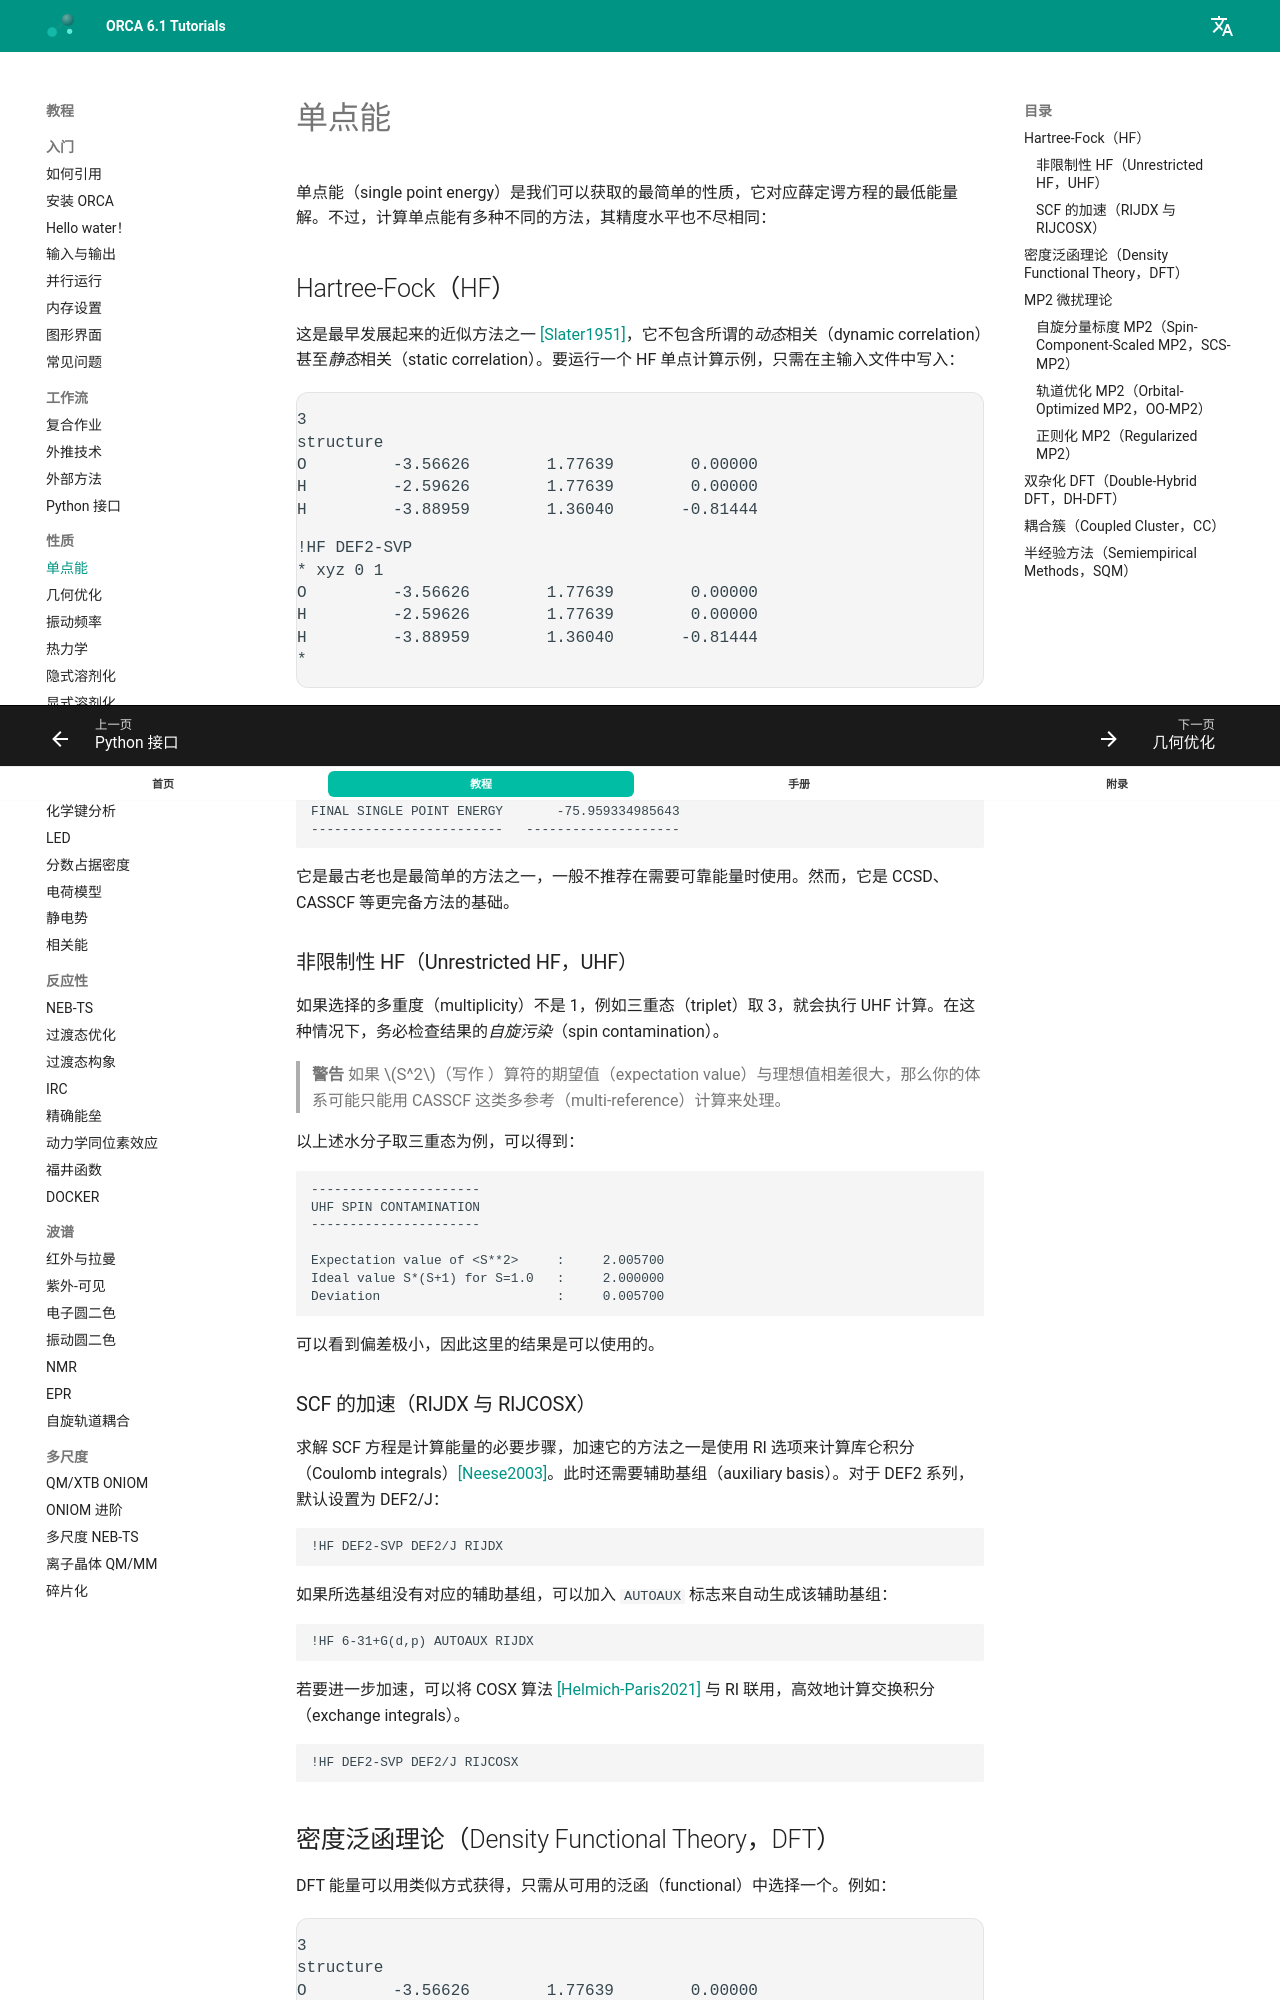

repository: wxyhgk/orca-docs · page: zh/prop/single_point/index.html · generator: mkdocs

---
title: 单点能
source: https://www.faccts.de/docs/orca/6.1/tutorials/prop/single_point.html
---

# 单点能

单点能（single point energy）是我们可以获取的最简单的性质，它对应薛定谔方程的最低能量解。不过，计算单点能有多种不同的方法，其精度水平也不尽相同：

## Hartree-Fock（HF）

这是最早发展起来的近似方法之一 [[Slater1951]](../bib.md#slater1951)，它不包含所谓的*动态*相关（dynamic correlation）甚至*静态*相关（static correlation）。要运行一个 HF 单点计算示例，只需在主输入文件中写入：

```text
!HF DEF2-SVP
* xyz 0 1
O         -3.56626        1.77639        0.00000
H         -2.59626        1.77639        0.00000
H         -3.88959        1.36040       -0.81444
*
```

这样，基组（basis set）DEF2-SVP 将被指定给列表中的每一个原子。总能量会打印在文件末尾，例如：

```text
-------------------------   --------------------
FINAL SINGLE POINT ENERGY       -75.959334985643
-------------------------   --------------------
```

它是最古老也是最简单的方法之一，一般不推荐在需要可靠能量时使用。然而，它是 CCSD、CASSCF 等更完备方法的基础。

### 非限制性 HF（Unrestricted HF，UHF）

如果选择的多重度（multiplicity）不是 1，例如三重态（triplet）取 3，就会执行 UHF 计算。在这种情况下，务必检查结果的*自旋污染*（spin contamination）。

> **警告**
> 如果 $S^2$（写作 <S**2>）算符的期望值（expectation value）与理想值相差很大，那么你的体系可能只能用 CASSCF 这类多参考（multi-reference）计算来处理。

以上述水分子取三重态为例，可以得到：

```text
----------------------
UHF SPIN CONTAMINATION
----------------------

Expectation value of <S**2>     :     2.005700
Ideal value S*(S+1) for S=1.0   :     2.000000
Deviation                       :     0.005700
```

可以看到偏差极小，因此这里的结果是可以使用的。

### SCF 的加速（RIJDX 与 RIJCOSX）

求解 SCF 方程是计算能量的必要步骤，加速它的方法之一是使用 RI 选项来计算库仑积分（Coulomb integrals）[[Neese2003]](../bib.md#neese2003)。此时还需要辅助基组（auxiliary basis）。对于 DEF2 系列，默认设置为 DEF2/J：

```text
!HF DEF2-SVP DEF2/J RIJDX
```

如果所选基组没有对应的辅助基组，可以加入 `AUTOAUX` 标志来自动生成该辅助基组：

```text
!HF 6-31+G(d,p) AUTOAUX RIJDX
```

若要进一步加速，可以将 COSX 算法 [[Helmich-Paris2021]](../bib.md#helmich-paris2021) 与 RI 联用，高效地计算交换积分（exchange integrals）。

```text
!HF DEF2-SVP DEF2/J RIJCOSX
```
